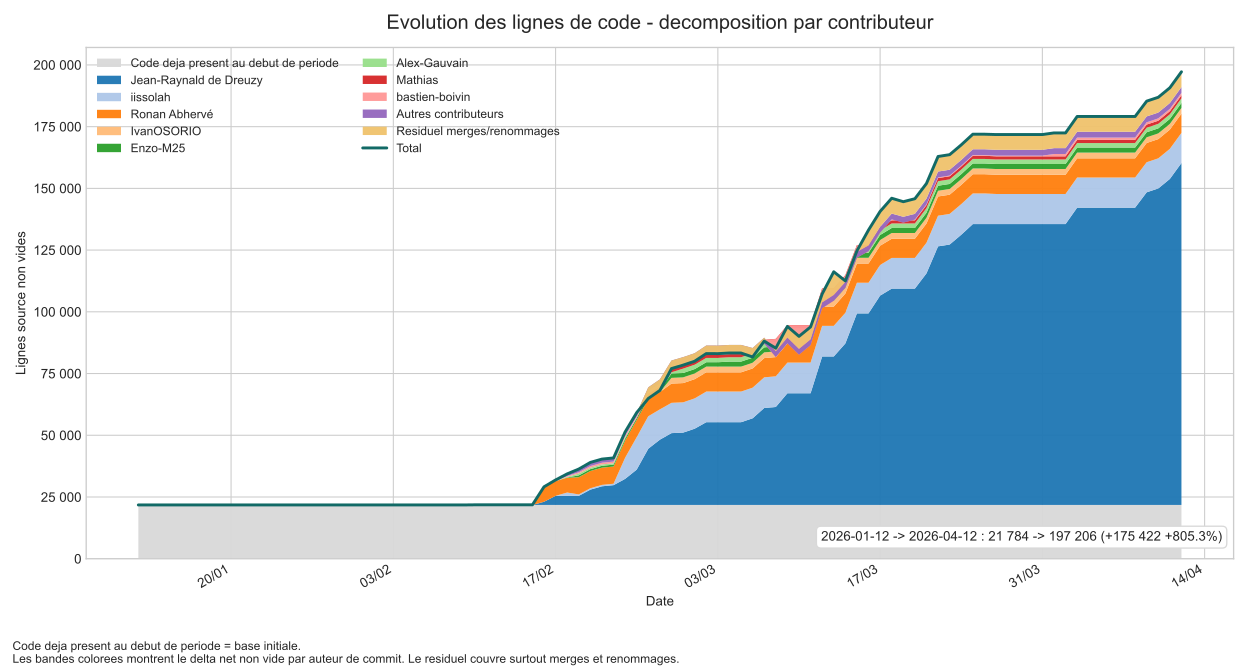

The data file committed next to this chart (first rows):
date, Code deja present au debut de periode, Jean-Raynald de Dreuzy, iissolah, Ronan Abhervé, IvanOSORIO, Enzo-M25, Alex-Gauvain, Mathias, bastien-boivin, Autres contributeurs, Residuel merges/renommages, Total lignes source non vides
2026-01-12, 21784, 0, 0, 0, 0, 0, 0, 0, 0, 0, 0, 21784
2026-01-13, 21784, 0, 0, 0, 0, 0, 0, 0, 0, 0, 0, 21784
2026-01-14, 21784, 0, 0, 0, 0, 0, 0, 0, 0, 0, 0, 21784
2026-01-15, 21784, 0, 0, 0, 0, 0, 0, 0, 0, 0, 0, 21784
2026-01-16, 21784, 0, 0, 0, 0, 0, 0, 0, 0, 0, 0, 21784
2026-01-17, 21784, 0, 0, 0, 0, 0, 0, 0, 0, 0, 0, 21784
2026-01-18, 21784, 0, 0, 0, 0, 0, 0, 0, 0, 0, 0, 21784
2026-01-19, 21784, 0, 0, 0, 0, 0, 0, 0, 0, 0, 0, 21784
2026-01-20, 21784, 0, 0, 0, 0, 0, 0, 0, 0, 0, 0, 21784
2026-01-21, 21784, 0, 0, 0, 0, 0, 0, 0, 0, 0, 0, 21784
2026-01-22, 21784, 0, 0, 0, 0, 0, 0, 0, 0, 0, 0, 21784
2026-01-23, 21784, 0, 0, 0, 0, 0, 0, 0, 0, 0, 0, 21784
2026-01-24, 21784, 0, 0, 0, 0, 0, 0, 0, 0, 0, 0, 21784
2026-01-25, 21784, 0, 0, 0, 0, 0, 0, 0, 0, 0, 0, 21784
2026-01-26, 21784, 0, 0, 0, 0, 0, 0, 0, 0, 0, 0, 21784
2026-01-27, 21784, 0, 0, 0, 0, 0, 0, 0, 0, 0, 0, 21784
2026-01-28, 21784, 0, 0, 0, 0, 0, 0, 0, 0, 0, 0, 21784
2026-01-29, 21784, 0, 0, 0, 0, 0, 0, 0, 0, 0, 0, 21784
2026-01-30, 21784, 0, 0, 0, 0, 0, 0, 0, 0, 0, 0, 21784
2026-01-31, 21784, 0, 0, 0, 0, 0, 0, 0, 0, 0, 0, 21784
2026-02-01, 21784, 0, 0, 0, 0, 0, 0, 0, 0, 0, 0, 21784
2026-02-02, 21784, 0, 0, 0, 0, 0, 0, 0, 0, 0, 0, 21784
2026-02-03, 21784, 0, 0, 0, 0, 0, 0, 0, 0, 0, 0, 21784
2026-02-04, 21784, 0, 0, 0, 0, 0, 0, 0, 0, 0, 0, 21784
2026-02-05, 21784, 0, 0, 0, 0, 0, 0, 0, 0, 0, 0, 21784
2026-02-06, 21784, 0, 0, 0, 0, 0, 0, 0, 0, 0, 0, 21784
2026-02-07, 21784, 0, 0, 0, 0, 0, 0, 0, 0, 0, 0, 21784
2026-02-08, 21784, 0, 0, 0, 0, 0, 0, 0, 0, 0, 0, 21784
2026-02-09, 21784, 0, 0, 0, 0, 0, 0, 0, 0, 0, 0, 21784
2026-02-10, 21784, 0, 0, 0, 0, 0, 0, 0, 53, 0, 0, 21837
2026-02-11, 21784, 0, 0, 0, 0, 0, 0, 0, 53, 0, 0, 21837
2026-02-12, 21784, 0, 0, 0, 0, 0, 0, 0, 53, 0, 0, 21837
2026-02-13, 21784, 0, 0, 0, 0, 0, 0, 0, 53, 0, 0, 21837
2026-02-14, 21784, 0, 0, 0, 0, 0, 0, 0, 53, 0, 0, 21837
2026-02-15, 21784, 0, 0, 0, 0, 0, 0, 0, 53, 0, 0, 21837
2026-02-16, 21784, 1296, 0, 5992, 0, 0, 0, 0, 53, 0, 0, 29125
2026-02-17, 21784, 3688, 0, 5988, 0, 0, 0, 0, 53, 375, 25, 31913
2026-02-18, 21784, 3688, 1342, 5988, 0, 120, 265, 0, 309, 790, 86, 34372
2026-02-19, 21784, 3688, 568, 6977, 0, 758, 733, 0, 532, 1121, 163, 36324
2026-02-20, 21784, 6206, 568, 6981, 0, 759, 559, 0, 684, 1305, 164, 39010
2026-02-21, 21784, 7555, 568, 6981, 0, 759, 559, 0, 684, 1305, 164, 40359
2026-02-22, 21784, 8018, 568, 6981, 0, 759, 559, 0, 684, 1305, 164, 40822
2026-02-23, 21784, 10575, 8550, 6981, 0, 759, 559, 0, 689, 1305, 164, 51366
2026-02-24, 21784, 14331, 13143, 6981, 0, 759, 30, 0, 689, 1305, 177, 59199
2026-02-25, 21784, 22792, 13143, 7024, 0, 867, 45, 1299, 1016, 1469, -4526, 64913
2026-02-26, 21784, 26448, 12270, 7024, 0, 918, 49, 1299, 1071, 1788, -4477, 68174
2026-02-27, 21784, 29093, 12270, 7793, 2311, 1777, 502, 1299, 1078, 2370, -3253, 77024
2026-02-28, 21784, 29297, 12270, 7793, 2311, 1777, 1752, 1299, 997, 2370, -3235, 78415
2026-03-01, 21784, 30887, 12270, 7793, 2311, 1777, 1752, 1299, 997, 2370, -3239, 80001
2026-03-02, 21784, 33516, 12406, 7793, 2311, 1777, 1752, 1299, 1342, 2370, -3254, 83096
2026-03-03, 21784, 33516, 12406, 7793, 2311, 1777, 1752, 1281, 1342, 2370, -3269, 83063
2026-03-04, 21784, 33516, 12406, 7793, 2311, 2038, 1752, 1281, 1342, 2370, -3261, 83332
2026-03-05, 21784, 33516, 12406, 7793, 2311, 2038, 1752, 1280, 1347, 2370, -3276, 83321
2026-03-06, 21784, 35092, 12406, 7793, 2311, 2038, 1752, 1280, -1484, 2370, -3624, 81718
2026-03-07, 21784, 39278, 12406, 7793, 2311, 2038, 1752, 1280, -1484, 2370, -1386, 88142
2026-03-08, 21784, 39687, 12406, 7793, 2311, 2038, 1752, 1280, -7367, 2370, 1219, 85273
2026-03-09, 21784, 45234, 12406, 7793, 2311, 2038, 1752, 1280, -7367, 2370, 4495, 94096
2026-03-10, 21784, 45234, 12406, 7793, 2311, 2038, 1752, 1280, -11963, 2370, 5058, 90063
2026-03-11, 21784, 45234, 12406, 7793, 2311, 2038, 1752, 1280, -8093, 2370, 5024, 93899
2026-03-12, 21784, 60132, 12406, 7793, 2311, 2038, 1831, 1280, -8093, 2370, 3391, 107243
... 31 more rows
